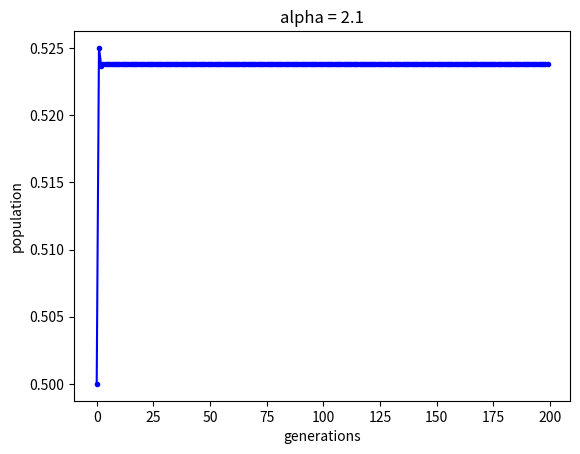

Recreate this plot in Python.
import numpy as np
from matplotlib import pyplot as plt
from scipy.fft import fft, ifft

alpha = 2.1
def logistic(alpha, x):
    return alpha * x * (1-x)

def myplots():
    n = 200 #iterations
    pop = list()
    counter = 0
    x = 0.5
    while counter < n:
        pop.append(x)
        x = logistic(alpha, x)
        counter += 1
    plt.plot(range(n), pop, 'b.-')
    plt.xlabel('generations')
    plt.ylabel('population')
    plt.title('alpha = ' + str(alpha))
    plt.show()
    return

if __name__ == '__main__':
    myplots()



